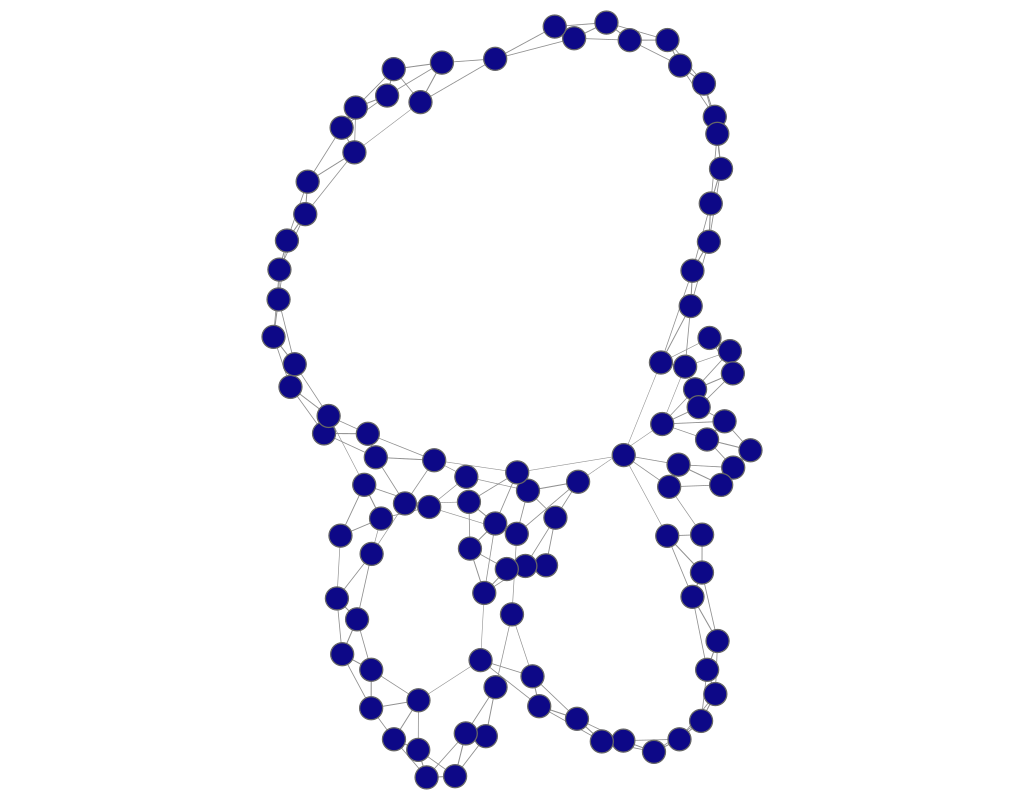

Values plotted in this chart, from the file beside it:
experiment, frame, file, download, jaccard, spanning_tree, quality, fdl_init, frameTime, crossing, crossingAngle, angularResolutionMin, angularResolutionDev, totalEnergy, avgMotion, maxMotion, trustworthy_k_idx, trustworthy_q_local, trustworthy_q_global, continuity_k_idx, continuity_q_local, continuity_q_global, lcmc_k_idx, lcmc_q_local
other_watts_strogatz_graph__100_5_0_05__…, 1, data/fdp/watts_strogatz_graph__100_5_0_0…, 415.2, 0.4, 0.1, 0, 13.4, 0, 0.9964, 0.6514, 0.2736, 0.5741, 0, 378.2, 590.9, 18, 0.9877, 0.9826, 18, 0.9846, 0.979, 18, 0.6872
